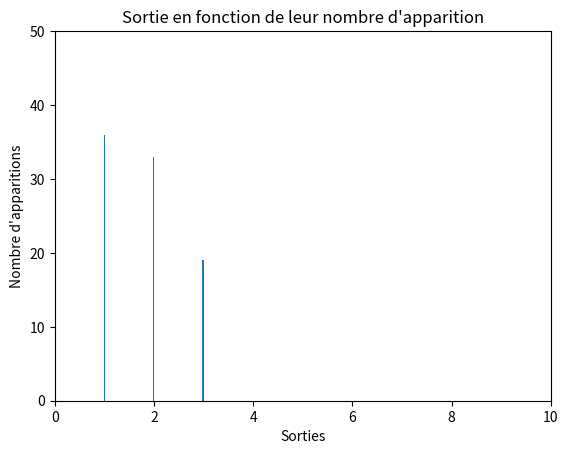

Reproduce this figure in Python.
import random
import matplotlib.pyplot as plt

i = z = 0
sorties = []
i = 1
nbr_loop = 100
for i in range(nbr_loop + 1): # entre 1 et 100
    z = round(3*random.random())
    sorties.append(z)
    print(z, end=' ')


plt.title("Sortie en fonction de leur nombre d'apparition")
plt.hist(sorties, nbr_loop)
plt.axis([0, 10, 0, 0.5*nbr_loop])
plt.xlabel('Sorties')
plt.ylabel("Nombre d'apparitions")
plt.show()

# Commentaires :
# Cela n'est pas non plus très aleatoires.. -> à creuser
